Run: headless pygame with SDL's dummy video driver; simulated clock (each Clock.tick advances the game by its frame time, no real sleeping); random seed 0; keys injected as events and as key.get_pressed() state; no mouse input.
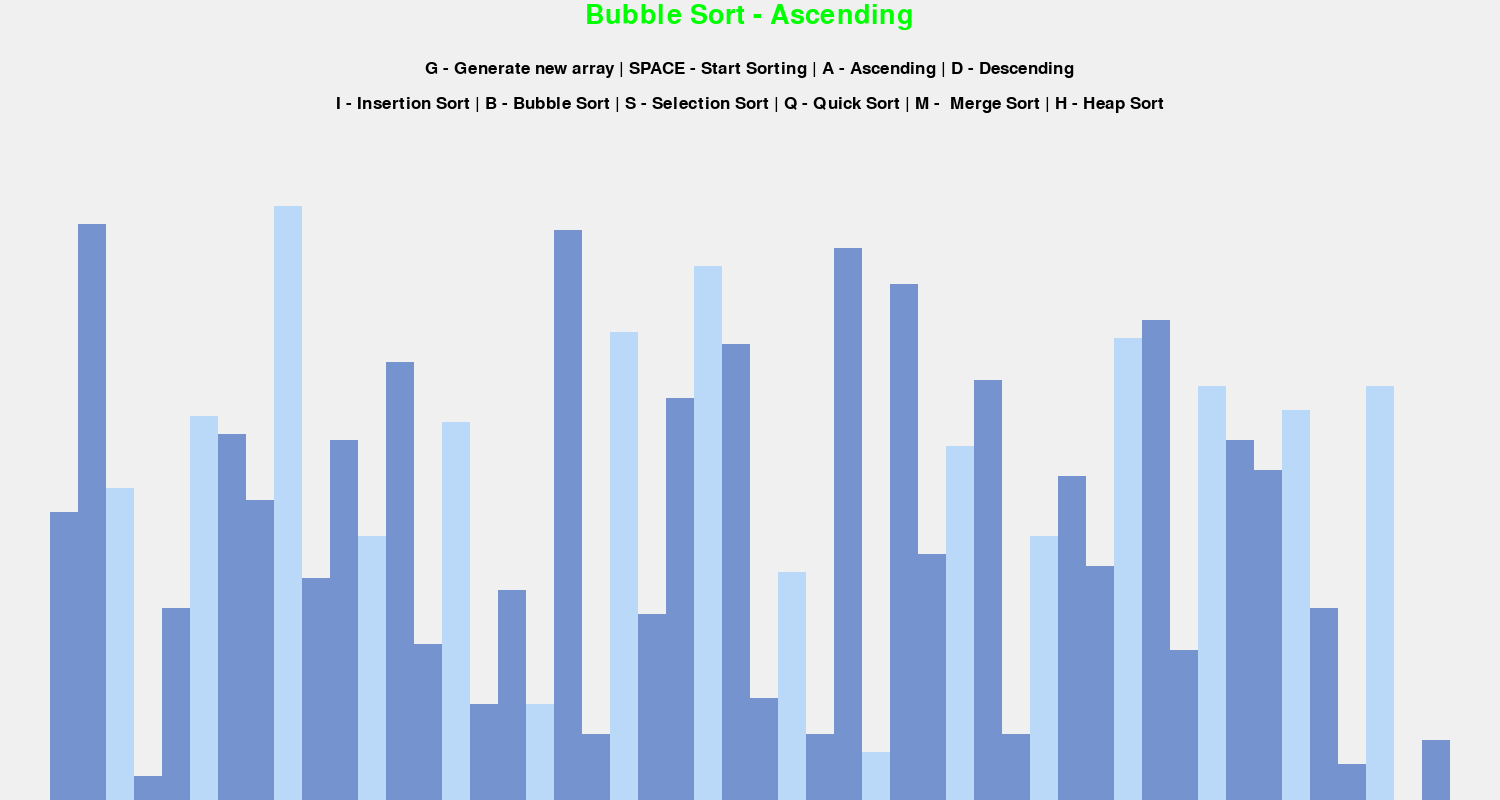
Frame 1 of 4 · flips 1–60 · no input
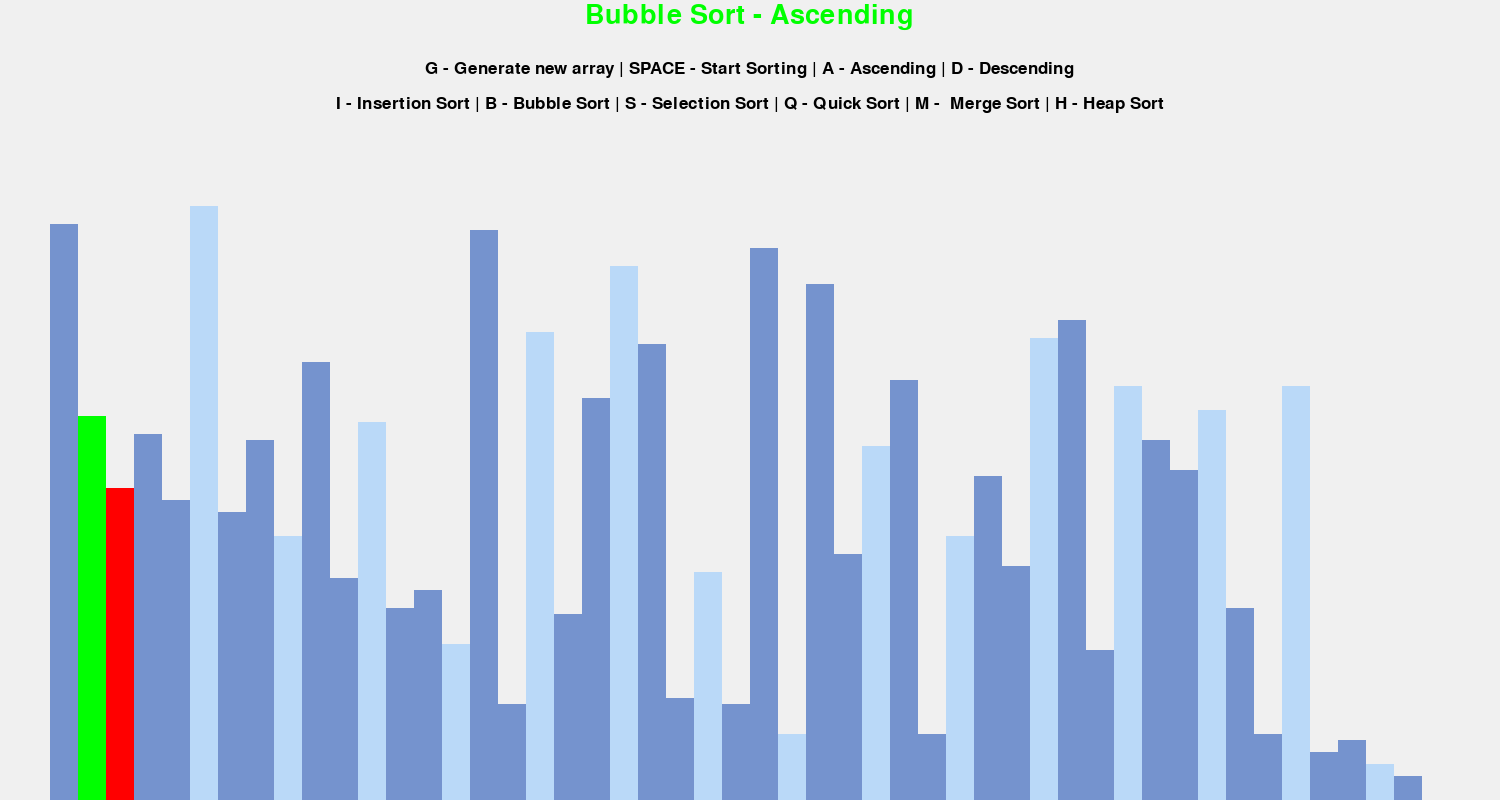
Frame 2 of 4 · flips 61–180 · tapped SPACE, RETURN · held RIGHT (→), D
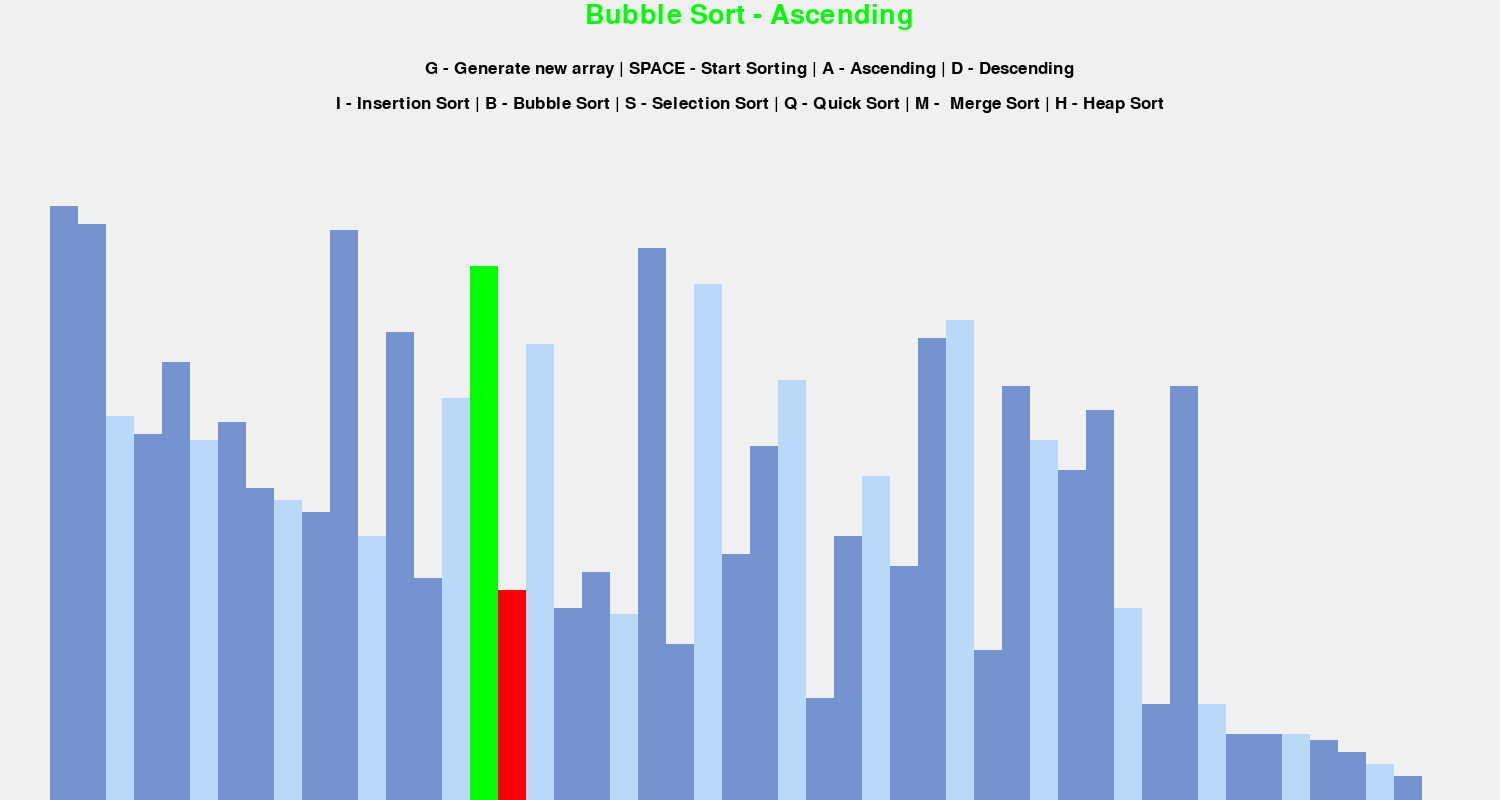
Frame 3 of 4 · flips 181–300 · held DOWN (↓), S
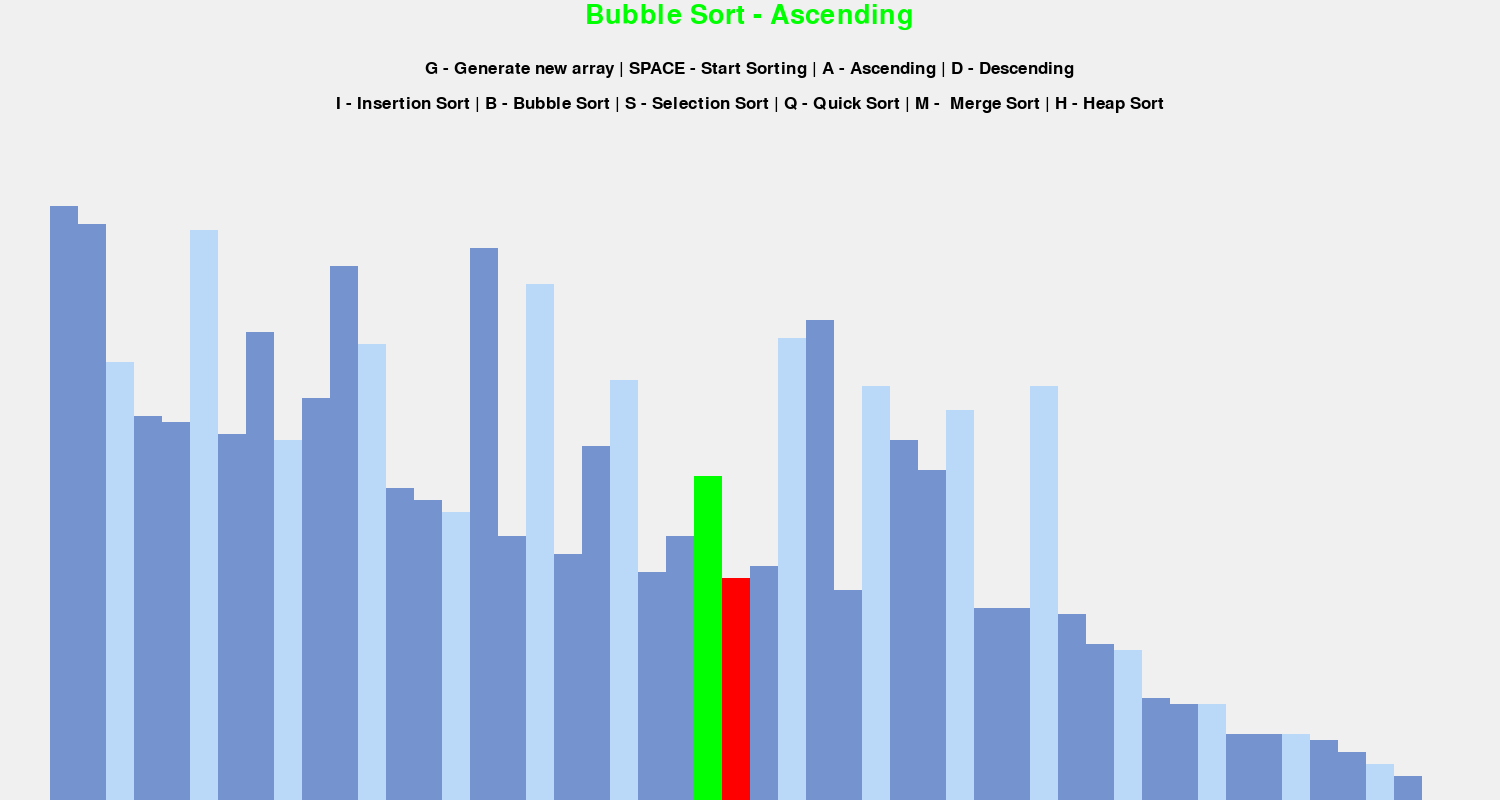
Frame 4 of 4 · flips 301–420 · held LEFT (←), A, UP (↑), W

The pygame program that drew these frames:

import pygame
import random
import math

pygame.init()


class Information:
    # global variables
    Black = 0, 0, 0
    WHITE = 240, 240, 240
    GREEN = 0, 255, 0
    RED = 255, 0, 0
    GREY = 117, 147, 206
    BACKGROUND_COLOR = WHITE
    SIDE_PAD = 100
    TOP_PAD = 150

    GRADIENTS = [

        GREY,
        (117, 147, 206),
        (186, 217, 248),
        (247, 251, 252)
    ]

    Font = pygame.font.SysFont('Verdana', 25)
    LARGE_FONT = pygame.font.SysFont('comicsans', 40)

    def __init__(self, width, height, lst):
        self.width = width
        self.height = height

        self.window = pygame.display.set_mode((width, height))
        pygame.display.set_caption("Sorting Algorithm Visualizer")
        self.set_list(lst)

    def set_list(self, lst):
        self.lst = lst
        self.min_val = min(lst)
        self.max_val = max(lst)

        self.block_width = round((self.width - self.SIDE_PAD) / len(lst))
        self.block_height = math.floor((self.height - self.TOP_PAD) / (self.max_val - self.min_val))

        self.start_x = self.SIDE_PAD // 2


def generate_starting_list(n, min_val, max_val):
    lst = []

    for _ in range(n):
        val = random.randint(min_val, max_val)
        lst.append(val)
    return lst

def draw(draw_info, algo_name, ascending):
    draw_info.window.fill(draw_info.BACKGROUND_COLOR)

    title = draw_info.LARGE_FONT.render(f"{algo_name} - {'Ascending' if ascending else 'Descending'}", 1, draw_info.GREEN)
    draw_info.window.blit(title, (draw_info.width / 2 - title.get_width() / 2, 2))

    controls = draw_info.Font.render("G - Generate new array | SPACE - Start Sorting | A - Ascending | D - Descending", 1, draw_info.Black)
    draw_info.window.blit(controls, (draw_info.width/2 - controls.get_width()/2 , 60))

    sorting = draw_info.Font.render("I - Insertion Sort | B - Bubble Sort | S - Selection Sort | Q - Quick Sort | M -  Merge Sort | H - Heap Sort", 1, draw_info.Black)
    draw_info.window.blit(sorting, (draw_info.width / 2 - sorting.get_width() / 2, 95))


    draw_list(draw_info)
    pygame.display.update()

def draw_list(draw_info, color_positions={}, clear_bg=False):
    lst = draw_info.lst

    if clear_bg:
        clear_rect = (draw_info.SIDE_PAD//2, draw_info.TOP_PAD, draw_info.width-draw_info.SIDE_PAD, draw_info.height - draw_info.TOP_PAD)
        pygame.draw.rect(draw_info.window, draw_info.BACKGROUND_COLOR, clear_rect)

    for i, val in enumerate(lst):
        x = draw_info.start_x + i * draw_info.block_width
        y = draw_info.height - (val - draw_info.min_val) * draw_info.block_height

        color = draw_info.GRADIENTS[i % 3]

        if i in color_positions:
            color = color_positions[i]

        pygame.draw.rect(draw_info.window, color, (x, y, draw_info.block_width, draw_info.height))

    if clear_bg:
        pygame.display.update()


# BUBBLE SORT
def bubble_sort(draw_info, ascending=True):
    lst = draw_info.lst

    for i in range(len(lst) - 1):
        for j in range(len(lst)-1-i):
            num1, num2 = lst[j], lst[j+1]

            if (num1 > num2 and ascending) or (num1 < num2 and not ascending):
                lst[j], lst[j+1] = lst[j+1], lst[j]
                draw_list(draw_info, {j: draw_info.GREEN, j+1: draw_info.RED}, True)
                yield True
    return lst


# INSERTION SORT
def insertion_sort(draw_info, ascending=True):
    lst = draw_info.lst

    for i in range(1, len(lst)):
        temp = lst[i]

        while True:
            ascending_sort = i > 0 and lst[i-1] > temp and ascending
            descending_sort = i > 0 and lst[i-1] < temp and not ascending

            if not ascending_sort and not descending_sort:
                break

            lst[i] = lst[i-1]
            i -= 1
            lst[i] = temp
            draw_list(draw_info, {i: draw_info.GREEN, i-1: draw_info.RED}, True)
            yield True
    return lst


# SELECTION SORT
def selection_sort(draw_info, ascending=True):
    lst = draw_info.lst

    for i in range(len(lst) - 1):
        if ascending:
            min_val = min(lst[i:])
            min_ind = lst.index(min_val,i)
            if lst[i] != lst[min_ind]:
                lst[i], lst[min_ind] = lst[min_ind], lst[i]
            draw_list(draw_info, {i: draw_info.GREEN, min_ind: draw_info.RED}, True)
            yield True
        else:
            max_val = max(lst[i:])
            max_ind = lst.index(max_val, i)
            if lst[i] != lst[max_ind]:
                lst[i], lst[max_ind] = lst[max_ind], lst[i]
            draw_list(draw_info, {i: draw_info.GREEN, max_ind: draw_info.RED}, True)
            yield True
    return lst


# This function is same in both iterative and recursive
def partition(lst, l, h,ascending):
    if ascending:
        pivot = lst[l]

        i = l
        j = h
        while i <= j:
            if lst[i] > pivot and lst[j] < pivot:
                lst[i], lst[j] = lst[j], lst[i]
            elif lst[i] <= pivot:
                i += 1
            elif lst[j] >= pivot:
                j -= 1
        lst[j], lst[l] = lst[l], lst[j]
        return j


# QUICK SORT
def quick_sort(draw_info, ascending=True):
    lst = draw_info.lst
    l = 0
    h = len(lst) - 1
    size = h - l + 1
    stack = [0] * (size)
    top = -1

    top = top + 1
    stack[top] = l

    top = top + 1
    stack[top] = h

    while top >= 0:
        h = stack[top]
        top = top - 1
        l = stack[top]
        top = top - 1
        draw_list(draw_info, {l: draw_info.RED, h: draw_info.GREEN}, True)
        yield True
        draw_list(draw_info, {l: draw_info.RED, h: draw_info.GREEN}, True)
        yield True
        p = partition(draw_info, l, h, ascending)
        draw_list(draw_info, {l: draw_info.RED, h: draw_info.GREEN}, True)
        yield True
        draw_list(draw_info, {l: draw_info.RED, h: draw_info.GREEN}, True)
        yield True

        if p - 1 > l:
            top = top + 1
            stack[top] = l
            top = top + 1
            stack[top] = p - 1

        if p + 1 < h:
            top = top + 1
            stack[top] = p + 1
            top = top + 1
            stack[top] = h


# PARTITION Function is also a part of QUICK SORT
def partition(draw_info, l, h, ascending):
    lst = draw_info.lst
    i = (l - 1)
    x = lst[h]

    if ascending:
        for j in range(l, h):
            if lst[j] <= x:
                i = i + 1
                draw_list(draw_info, {i: draw_info.RED, j: draw_info.GREEN}, True)

                lst[i], lst[j] = lst[j], lst[i]
        draw_list(draw_info, {i + 1: draw_info.RED, h: draw_info.GREEN}, True)

        lst[i + 1], lst[h] = lst[h], lst[i + 1]
        return (i + 1)
    else:
        for j in range(l, h):
            if lst[j] >= x:
                i = i + 1
                draw_list(draw_info, {i: draw_info.RED, j: draw_info.GREEN}, True)

                lst[i], lst[j] = lst[j], lst[i]
        draw_list(draw_info, {i + 1: draw_info.RED, h: draw_info.GREEN}, True)

        lst[i + 1], lst[h] = lst[h], lst[i + 1]
        return (i + 1)


# MERGE SORT
def merge_sort(draw_info, ascending=True):
    lst = draw_info.lst
    width = 1
    n = len(lst)
    while (width < n):
        l = 0;

        while (l < n):
            r = min(l + (width * 2 - 1), n - 1)
            m = min(l + width - 1, n - 1)
            draw_list(draw_info, {l: draw_info.RED, r: draw_info.GREEN}, True)
            yield True
            draw_list(draw_info, {l: draw_info.RED, r: draw_info.GREEN}, True)
            yield True
            merge(lst, l, m, r, ascending)
            draw_list(draw_info, {l: draw_info.RED, r: draw_info.GREEN}, True)
            yield True
            draw_list(draw_info, {l: draw_info.RED, r: draw_info.GREEN}, True)
            yield True
            l += width * 2
        width *= 2

    return lst


# MERGE Function is also a part of MERGE SORT
def merge(lst, l, m, r, ascending=True):
    n1 = m - l + 1
    n2 = r - m
    L = [0] * n1
    R = [0] * n2

    for i in range(0, n1):
        L[i] = lst[l + i]

    for i in range(0, n2):
        R[i] = lst[m + i + 1]

    i, j, k = 0, 0, l

    if ascending:
        while i < n1 and j < n2:
            if L[i] <= R[j]:
                lst[k] = L[i]
                i += 1
            else:
                lst[k] = R[j]
                j += 1
            k += 1

        while i < n1:
            lst[k] = L[i]
            i += 1
            k += 1

        while j < n2:
            lst[k] = R[j]
            j += 1
            k += 1
    else:
        while i < n1 and j < n2:
            if L[i] >= R[j]:
                lst[k] = L[i]
                i += 1
            else:
                lst[k] = R[j]
                j += 1
            k += 1

        while i < n1:
            lst[k] = L[i]
            i += 1
            k += 1

        while j < n2:
            lst[k] = R[j]
            j += 1
            k += 1


# HEAP SORT
def heapify(draw_info, n, i, ascending):
    lst = draw_info.lst

    curr = i
    left = 2 * i + 1
    right = 2 * i + 2

    if ascending:
        if left < n and lst[curr] < lst[left]:
            curr = left

        if right < n and lst[curr] < lst[right]:
            curr = right

    if not ascending:
        if left < n and lst[left] < lst[curr]:
            curr = left

        if right < n and lst[right] < lst[curr]:
            curr = right

    if curr != i:
        (lst[i], lst[curr]) = (lst[curr], lst[i])
        draw_list(draw_info, {i: draw_info.GREEN, curr: draw_info.RED}, True)
        heapify(draw_info, n, curr, ascending)


def heap_sort(draw_info, ascending=True):
    lst = draw_info.lst

    n = len(lst)
    for i in range(n // 2 - 1, -1, -1):
        heapify(draw_info, n, i, ascending)

    for i in range(n - 1, 0, -1):
        (lst[i], lst[0]) = (lst[0], lst[i])
        draw_list(draw_info, {i: draw_info.GREEN, 0: draw_info.RED}, True)
        heapify(draw_info, i, 0, ascending)
        yield True
    return lst





def main():
    run = True
    clock = pygame.time.Clock()

    n = 50
    min_val = 0
    max_val = 100

    lst = generate_starting_list(n, min_val, max_val)
    draw_info = Information(1500, 800, lst)
    sorting = False
    ascending = True

    sorting_algorithm = bubble_sort
    sorting_algo_name = "Bubble Sort"
    sorting_algorithm_generator = None

    while run:
        clock.tick(30)

        if sorting:
            try:
                next(sorting_algorithm_generator)
            except StopIteration:
                sorting = False
        else:
            draw(draw_info, sorting_algo_name, ascending)


        # pygame.display.update()

        for event in pygame.event.get():
            if event.type == pygame.QUIT:
                run = False

            if event.type != pygame.KEYDOWN:
                continue

            if event.key == pygame.K_g:
                lst = generate_starting_list(n,min_val,max_val)
                draw_info.set_list(lst)
                sorting = False
            elif event.key == pygame.K_SPACE and sorting == False:
                sorting = True
                sorting_algorithm_generator = sorting_algorithm(draw_info, ascending)
            elif event.key == pygame.K_a and not sorting:
                ascending = True
            elif event.key == pygame.K_d and not sorting:
                ascending = False
            elif event.key == pygame.K_i and not sorting:
                sorting_algorithm = insertion_sort
                sorting_algo_name = "Insertion Sort"
            elif event.key == pygame.K_b and not sorting:
                sorting_algorithm = bubble_sort
                sorting_algo_name = "Bubble Sort"
            elif event.key == pygame.K_s and not sorting:
                sorting_algorithm = selection_sort
                sorting_algo_name = "Selection Sort"
            elif event.key == pygame.K_q and not sorting:
                sorting_algorithm = quick_sort
                sorting_algo_name = "Quick Sort"
            elif event.key == pygame.K_m and not sorting:
                sorting_algorithm = merge_sort
                sorting_algo_name = "Merge Sort"
            elif event.key == pygame.K_h and not sorting:
                sorting_algorithm = heap_sort
                sorting_algo_name = "Heap Sort"

    pygame.quit()


if __name__ == "__main__":
    main()
